Image classification data set "soc" (omae11/MSTAR-dataset on GitHub). Class labels (6): BMP-2 infantry fighting vehicle, BRDM-2 armored scout vehicle, BTR-60 armored personnel carrier, BTR-70 armored personnel carrier, ZIL-131 military truck, ZSU-23-4 self-propelled anti-aircraft gun.

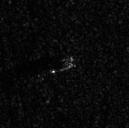
Label: BRDM-2 armored scout vehicle

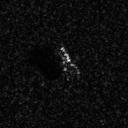
Label: BMP-2 infantry fighting vehicle

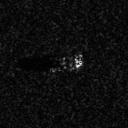
Label: BTR-70 armored personnel carrier

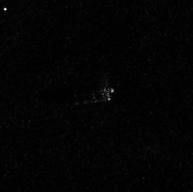
Label: ZIL-131 military truck

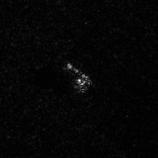
Label: ZSU-23-4 self-propelled anti-aircraft gun

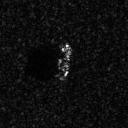
Label: BTR-60 armored personnel carrier
